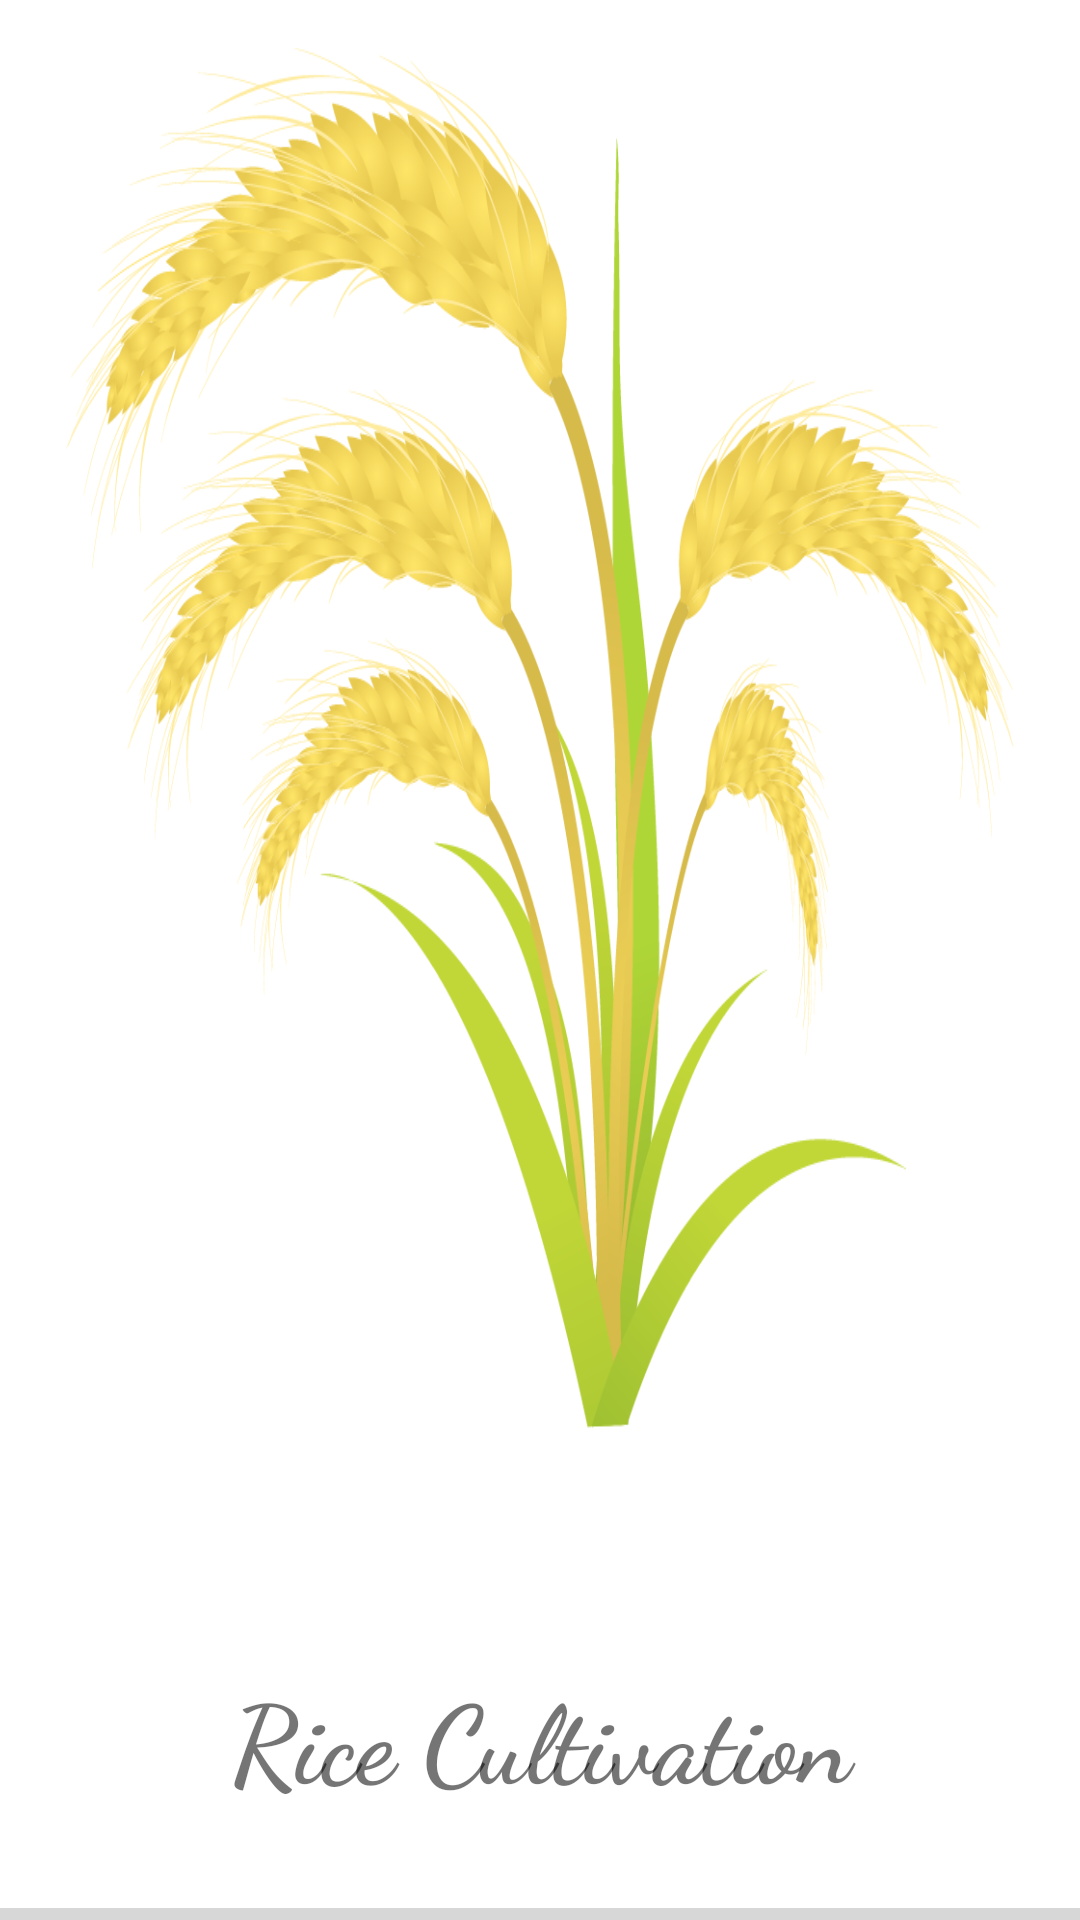

Produce the Android XML layout that renders to this screen, including the resource entries it uses.
<!-- AndroidManifest.xml: application theme AppTheme -->
<!-- res/layout/activity_page1.xml -->
<?xml version="1.0" encoding="utf-8"?>
<RelativeLayout xmlns:android="http://schemas.android.com/apk/res/android"
    xmlns:app="http://schemas.android.com/apk/res-auto"
    xmlns:tools="http://schemas.android.com/tools"
    android:layout_width="match_parent"
    android:layout_height="match_parent"
    tools:context=".page1">

    <ImageButton
        android:id="@+id/imagerice"
        android:layout_width="353dp"
        android:layout_height="460dp"
        android:layout_marginStart="22dp"
        android:layout_marginLeft="16dp"
        android:layout_marginTop="16dp"
        android:layout_marginEnd="22dp"
        android:layout_marginRight="16dp"
        android:background="@drawable/r13"
        app:layout_constraintEnd_toEndOf="parent"
        app:layout_constraintStart_toStartOf="parent"
        app:layout_constraintTop_toTopOf="parent" />

    <RelativeLayout
        android:layout_width="match_parent"
        android:layout_height="match_parent">

        <TextView
            android:id="@+id/textView1"
            android:layout_width="match_parent"
            android:layout_height="wrap_content"
            android:layout_above="@+id/progressBar"
            android:layout_centerHorizontal="true"
            android:layout_marginLeft="40dp"
            android:layout_marginRight="40dp"
            android:layout_marginBottom="14dp"
            android:gravity="center"
            android:padding="15dp"
            android:text="Rice Cultivation"
            android:textSize="36sp"
            android:textStyle="bold"
            app:fontFamily="cursive" />

        <ProgressBar
            android:id="@+id/progressBar"
            style="?android:attr/progressBarStyleHorizontal"
            android:layout_width="372dp"
            android:layout_height="10dp"
            android:layout_alignParentStart="true"
            android:layout_alignParentLeft="true"
            android:layout_alignParentEnd="true"
            android:layout_alignParentRight="true"
            android:layout_alignParentBottom="true"
            android:layout_marginStart="0dp"
            android:layout_marginLeft="0dp"
            android:layout_marginEnd="0dp"
            android:layout_marginRight="0dp"
            android:layout_marginBottom="-3.4dp"
            android:max="10"
            android:theme="@style/ProgressBarStyle" />
    </RelativeLayout>
</RelativeLayout>
<!-- resources referenced by this layout -->
<resources>
  <!-- drawable r13: png bitmap (drawable, 241414 bytes) -->
</resources>
